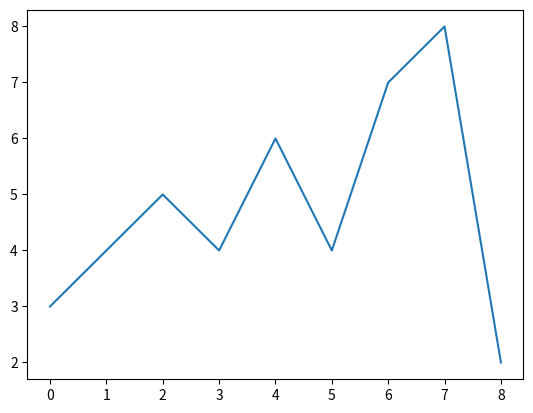

Reproduce this figure in Python.


print("hello")
import matplotlib.pyplot as plt

plt.plot([3, 4, 5, 4, 6, 4, 7, 8, 2])
plt.show()